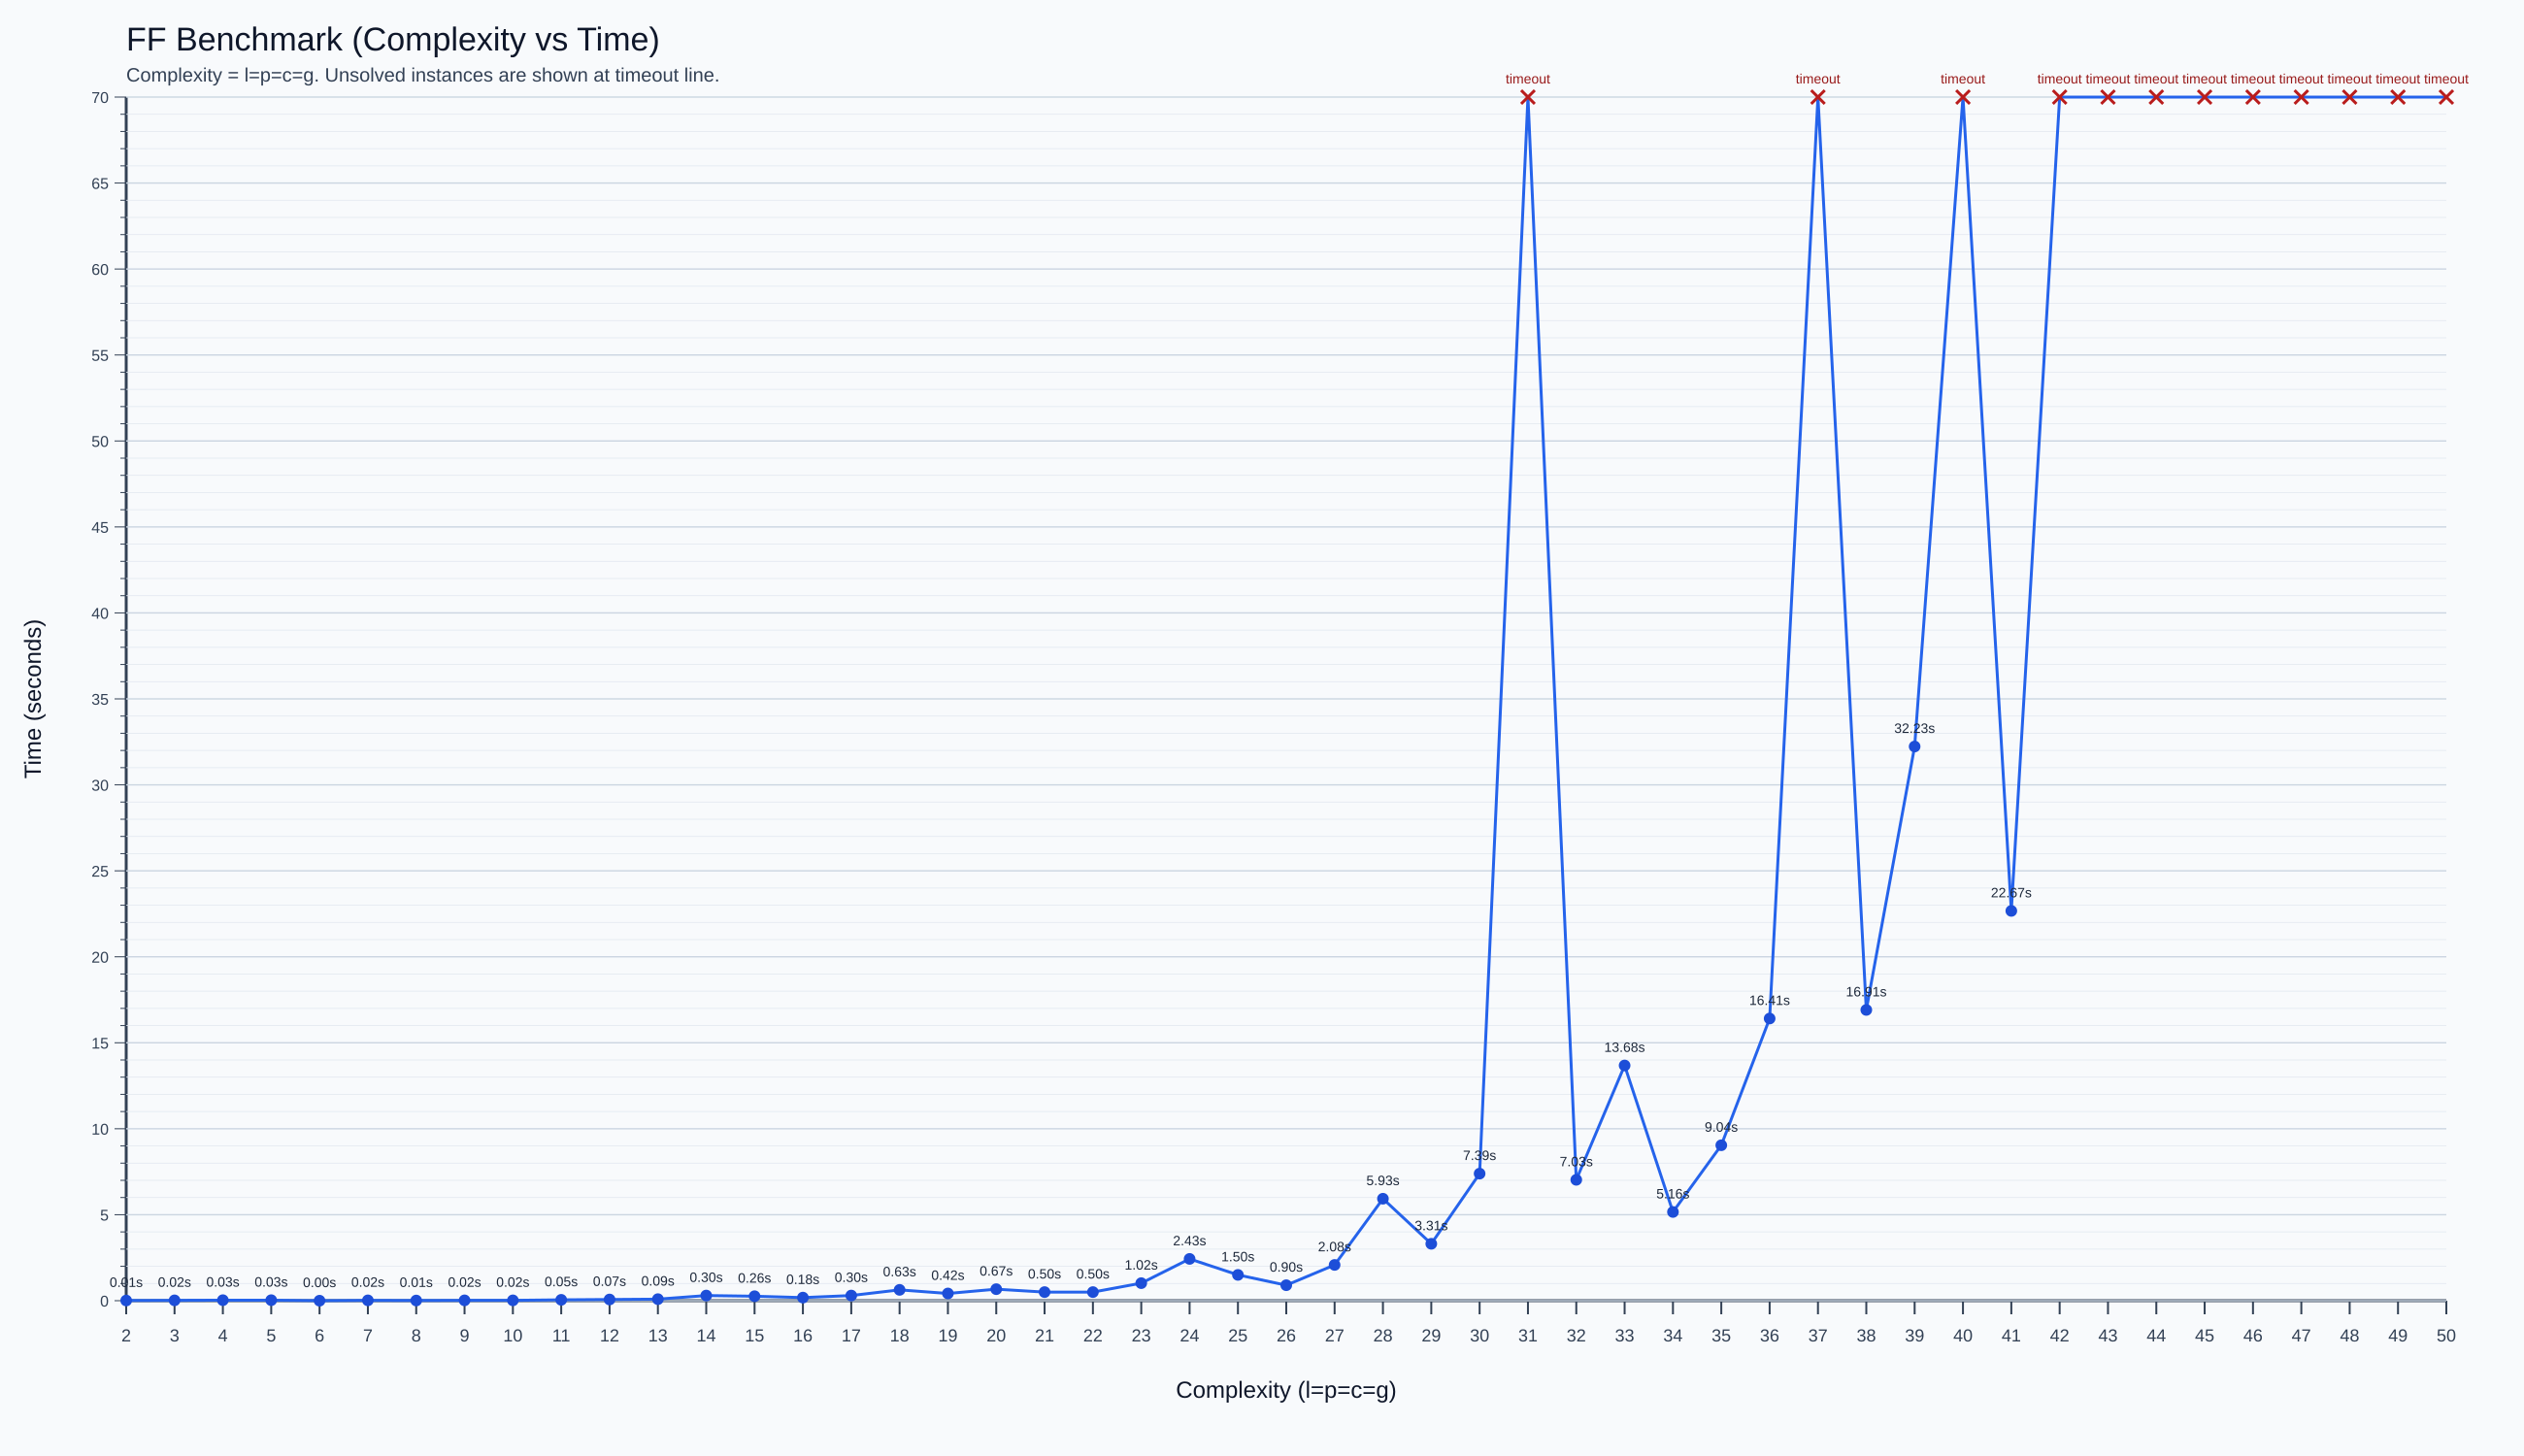

Source data for this figure (header and first rows):
size, status, solved, ff_time_s, wall_time_s, plan_steps, solver_backend, error_excerpt, problem_file
2, solved, yes, 0.01, 2.322, 7, planutils, , /mnt/c/Users/05jan/Desktop/Tareas/Uni/3_…
3, solved, yes, 0.02, 1.757, 10, planutils, , /mnt/c/Users/05jan/Desktop/Tareas/Uni/3_…
4, solved, yes, 0.03, 2.312, 12, planutils, , /mnt/c/Users/05jan/Desktop/Tareas/Uni/3_…
5, solved, yes, 0.03, 1.864, 17, planutils, , /mnt/c/Users/05jan/Desktop/Tareas/Uni/3_…
6, solved, yes, 0.00, 3.016, 18, planutils, , /mnt/c/Users/05jan/Desktop/Tareas/Uni/3_…
7, solved, yes, 0.02, 1.795, 24, planutils, , /mnt/c/Users/05jan/Desktop/Tareas/Uni/3_…
8, solved, yes, 0.01, 2.538, 25, planutils, , /mnt/c/Users/05jan/Desktop/Tareas/Uni/3_…
9, solved, yes, 0.02, 1.69, 32, planutils, , /mnt/c/Users/05jan/Desktop/Tareas/Uni/3_…
10, solved, yes, 0.02, 1.571, 34, planutils, , /mnt/c/Users/05jan/Desktop/Tareas/Uni/3_…
11, solved, yes, 0.05, 1.562, 38, planutils, , /mnt/c/Users/05jan/Desktop/Tareas/Uni/3_…
12, solved, yes, 0.07, 2.096, 40, planutils, , /mnt/c/Users/05jan/Desktop/Tareas/Uni/3_…
13, solved, yes, 0.09, 2.572, 46, planutils, , /mnt/c/Users/05jan/Desktop/Tareas/Uni/3_…
14, solved, yes, 0.30, 2.886, 45, planutils, , /mnt/c/Users/05jan/Desktop/Tareas/Uni/3_…
15, solved, yes, 0.26, 2.629, 48, planutils, , /mnt/c/Users/05jan/Desktop/Tareas/Uni/3_…
16, solved, yes, 0.18, 3.199, 58, planutils, , /mnt/c/Users/05jan/Desktop/Tareas/Uni/3_…
17, solved, yes, 0.30, 2.354, 60, planutils, , /mnt/c/Users/05jan/Desktop/Tareas/Uni/3_…
18, solved, yes, 0.63, 3.3, 58, planutils, , /mnt/c/Users/05jan/Desktop/Tareas/Uni/3_…
19, solved, yes, 0.42, 2.25, 64, planutils, , /mnt/c/Users/05jan/Desktop/Tareas/Uni/3_…
20, solved, yes, 0.67, 2.647, 76, planutils, , /mnt/c/Users/05jan/Desktop/Tareas/Uni/3_…
21, solved, yes, 0.50, 2.392, 82, planutils, , /mnt/c/Users/05jan/Desktop/Tareas/Uni/3_…
22, solved, yes, 0.50, 2.408, 82, planutils, , /mnt/c/Users/05jan/Desktop/Tareas/Uni/3_…
23, solved, yes, 1.02, 3.839, 83, planutils, , /mnt/c/Users/05jan/Desktop/Tareas/Uni/3_…
24, solved, yes, 2.43, 6.161, 84, planutils, , /mnt/c/Users/05jan/Desktop/Tareas/Uni/3_…
25, solved, yes, 1.50, 4.942, 90, planutils, , /mnt/c/Users/05jan/Desktop/Tareas/Uni/3_…
26, solved, yes, 0.90, 4.251, 98, planutils, , /mnt/c/Users/05jan/Desktop/Tareas/Uni/3_…
27, solved, yes, 2.08, 6.253, 92, planutils, , /mnt/c/Users/05jan/Desktop/Tareas/Uni/3_…
28, solved, yes, 5.93, 14.05, 98, planutils, , /mnt/c/Users/05jan/Desktop/Tareas/Uni/3_…
29, solved, yes, 3.31, 9.783, 101, planutils, , /mnt/c/Users/05jan/Desktop/Tareas/Uni/3_…
30, solved, yes, 7.39, 16.45, 110, planutils, , /mnt/c/Users/05jan/Desktop/Tareas/Uni/3_…
31, timeout, no, , 70.12, , planutils, , /mnt/c/Users/05jan/Desktop/Tareas/Uni/3_…
32, solved, yes, 7.03, 15.25, 118, planutils, , /mnt/c/Users/05jan/Desktop/Tareas/Uni/3_…
33, solved, yes, 13.68, 29.07, 118, planutils, , /mnt/c/Users/05jan/Desktop/Tareas/Uni/3_…
34, solved, yes, 5.16, 11.86, 128, planutils, , /mnt/c/Users/05jan/Desktop/Tareas/Uni/3_…
35, solved, yes, 9.04, 19.21, 127, planutils, , /mnt/c/Users/05jan/Desktop/Tareas/Uni/3_…
36, solved, yes, 16.41, 33.52, 130, planutils, , /mnt/c/Users/05jan/Desktop/Tareas/Uni/3_…
37, timeout, no, , 70.09, , planutils, , /mnt/c/Users/05jan/Desktop/Tareas/Uni/3_…
38, solved, yes, 16.91, 36.72, 138, planutils, , /mnt/c/Users/05jan/Desktop/Tareas/Uni/3_…
39, solved, yes, 32.23, 65.57, 141, planutils, , /mnt/c/Users/05jan/Desktop/Tareas/Uni/3_…
40, timeout, no, , 70.09, , planutils, , /mnt/c/Users/05jan/Desktop/Tareas/Uni/3_…
41, solved, yes, 22.67, 46.11, 154, planutils, , /mnt/c/Users/05jan/Desktop/Tareas/Uni/3_…
42, timeout, no, , 70.09, , planutils, , /mnt/c/Users/05jan/Desktop/Tareas/Uni/3_…
43, timeout, no, , 70.09, , planutils, , /mnt/c/Users/05jan/Desktop/Tareas/Uni/3_…
44, timeout, no, , 70.09, , planutils, , /mnt/c/Users/05jan/Desktop/Tareas/Uni/3_…
45, timeout, no, , 70.1, , planutils, , /mnt/c/Users/05jan/Desktop/Tareas/Uni/3_…
46, timeout, no, , 70.09, , planutils, , /mnt/c/Users/05jan/Desktop/Tareas/Uni/3_…
47, timeout, no, , 70.12, , planutils, , /mnt/c/Users/05jan/Desktop/Tareas/Uni/3_…
48, timeout, no, , 70.11, , planutils, , /mnt/c/Users/05jan/Desktop/Tareas/Uni/3_…
49, timeout, no, , 70.08, , planutils, , /mnt/c/Users/05jan/Desktop/Tareas/Uni/3_…
50, timeout, no, , 70.12, , planutils, , /mnt/c/Users/05jan/Desktop/Tareas/Uni/3_…
